pico-8 play session: hold → + tap 🅾

[t = 2 s] hold → ~2s, tap 🅾 ~4×
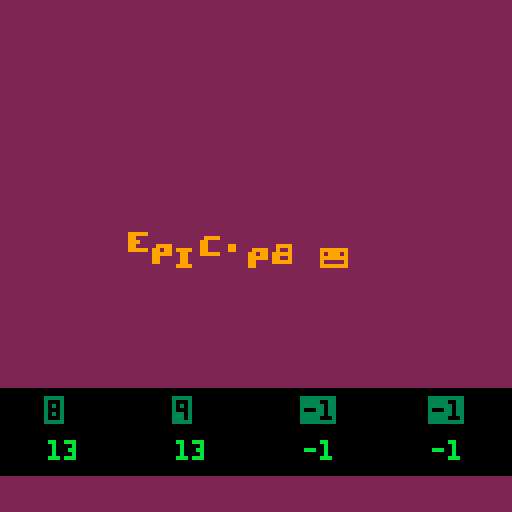
[t = 6 s] hold → ~6s, tap 🅾 ~10×
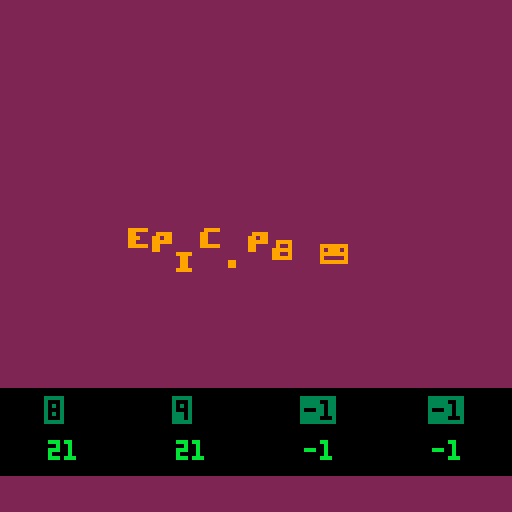
[t = 8 s] hold → ~8s, tap 🅾 ~14×
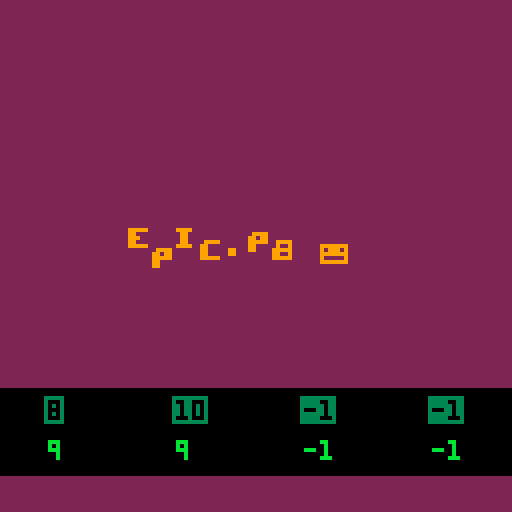

pico-8 cartridge
version 32
__lua__
poke(0x5600,unpack(split"6,8,6,0,0,0,0,0,44,14,44,12,44,0,0,0,39,12,47,3,47,0,0,0,47,12,46,12,39,0,0,0,45,13,47,12,44,0,0,0,47,3,47,12,39,0,0,0,46,2,47,11,47,0,0,0,47,12,44,12,44,0,0,0,46,10,47,11,47,0,0,0,47,13,47,4,39,0,0,0,46,10,47,11,43,0,0,0,39,11,47,11,39,0,0,0,47,3,35,3,47,0,0,0,39,11,43,11,39,0,0,0,46,2,39,3,47,0,0,0,46,2,39,3,35,0,0,0,15,15,15,15,15,0,0,0,31,31,31,31,31,0,0,0,31,31,27,31,31,0,0,0,27,27,4,27,27,0,0,0,27,27,0,27,27,0,0,0,0,0,27,27,27,0,0,0,24,30,31,30,24,0,0,0,3,15,31,15,3,0,0,0,31,3,3,0,0,0,0,0,0,0,24,24,31,0,0,0,17,27,14,31,4,0,0,0,0,0,6,0,0,0,0,0,0,0,0,6,12,0,0,0,0,0,0,0,0,12,12,0,0,0,10,10,0,0,0,0,2,5,2,0,0,0,0,0,0,0,0,0,0,0,0,0,6,6,6,0,6,0,0,0,27,27,0,0,0,0,0,0,10,31,10,31,10,0,0,0,31,7,28,31,4,0,0,0,25,28,14,7,19,0,0,0,7,5,14,5,11,0,0,0,2,2,0,0,0,0,0,0,6,3,3,3,6,0,0,0,3,6,6,6,3,0,0,0,21,14,31,14,21,0,0,0,0,4,14,4,0,0,0,0,0,0,0,6,6,3,0,0,0,0,14,0,0,0,0,0,0,0,0,6,6,0,0,0,24,28,14,7,3,0,0,0,31,19,19,19,31,0,0,0,12,14,13,12,12,0,0,0,15,16,31,3,31,0,0,0,15,8,31,24,31,0,0,0,17,17,31,24,24,0,0,0,31,3,31,16,15,0,0,0,31,1,31,19,31,0,0,0,31,24,12,12,6,0,0,0,30,18,31,19,31,0,0,0,31,19,31,16,31,0,0,0,0,6,0,0,6,0,0,0,0,6,0,0,6,3,0,0,28,14,7,14,28,0,0,0,0,31,0,31,0,0,0,0,7,14,28,14,7,0,0,0,31,25,28,0,4,0,0,0,31,19,27,3,31,0,0,0,15,24,31,27,30,0,0,0,3,3,31,27,30,0,0,0,0,0,30,3,31,0,0,0,24,24,31,27,15,0,0,0,15,27,31,3,30,0,0,0,30,3,15,3,3,0,0,0,0,30,27,31,24,15,0,0,3,3,15,27,27,0,0,0,6,0,15,6,15,0,0,0,24,0,24,27,27,14,0,0,3,27,27,15,27,0,0,0,3,3,3,27,14,0,0,0,0,17,27,31,27,0,0,0,0,0,15,27,27,0,0,0,0,0,30,27,15,0,0,0,0,0,30,27,31,3,0,0,0,0,15,27,31,24,0,0,0,0,15,27,3,0,0,0,0,15,3,12,15,0,0,0,3,7,3,27,31,0,0,0,0,0,27,27,30,0,0,0,0,0,27,27,14,0,0,0,0,0,21,31,27,0,0,0,0,0,27,14,27,0,0,0,0,0,27,31,24,15,0,0,0,31,12,6,31,0,0,0,15,3,3,3,15,0,0,0,3,7,14,28,24,0,0,0,15,12,12,12,15,0,0,0,6,15,9,0,0,0,0,0,0,0,0,0,15,0,0,0,3,6,0,0,0,0,0,0,15,27,31,27,27,0,0,0,31,27,15,27,31,0,0,0,30,3,3,3,31,0,0,0,15,27,27,27,15,0,0,0,31,3,7,3,31,0,0,0,31,3,7,3,3,0,0,0,30,3,27,27,14,0,0,0,27,27,31,27,27,0,0,0,15,6,6,6,15,0,0,0,24,24,24,27,14,0,0,0,27,27,15,27,27,0,0,0,3,3,3,3,31,0,0,0,17,27,31,27,27,0,0,0,25,27,31,27,19,0,0,0,30,27,27,27,15,0,0,0,30,27,31,3,3,0,0,0,14,19,19,27,30,0,0,0,15,27,15,27,27,0,0,0,30,3,31,24,15,0,0,0,15,6,6,6,6,0,0,0,27,27,27,27,30,0,0,0,27,27,14,14,4,0,0,0,27,27,31,27,17,0,0,0,27,27,14,27,27,0,0,0,27,27,14,6,12,0,0,0,31,28,14,7,31,0,0,0,14,6,7,6,14,0,0,0,4,4,0,4,4,0,0,0,7,6,14,6,7,0,0,0,0,22,31,13,0,0,0,0,0,0,0,0,0,0,0,0,127,127,127,127,127,0,0,0,85,42,85,42,85,0,0,0,65,127,93,93,62,0,0,0,62,99,99,119,62,0,0,0,17,68,17,68,17,0,0,0,4,60,28,30,16,0,0,0,28,38,46,62,28,0,0,0,54,62,62,28,8,0,0,0,28,54,119,54,28,0,0,0,28,28,62,28,20,0,0,0,28,62,127,42,58,0,0,0,62,103,99,103,62,0,0,0,127,93,127,65,127,0,0,0,28,4,4,7,7,0,0,0,62,99,107,99,62,0,0,0,16,56,124,56,16,0,0,0,0,0,85,0,0,0,0,0,62,115,99,115,62,0,0,0,8,28,127,62,34,0,0,0,62,28,8,28,62,0,0,0,62,119,99,99,62,0,0,0,0,10,4,80,32,0,0,0,0,17,42,68,0,0,0,0,62,107,119,107,62,0,0,0,127,0,127,0,127,0,0,0,85,85,85,85,85,0,0,0,14,4,30,45,38,0,0,0,17,33,33,37,2,0,0,0,12,30,32,32,28,0,0,0,8,30,8,36,26,0,0,0,78,4,62,69,38,0,0,0,34,95,18,18,10,0,0,0,30,8,60,17,6,0,0,0,16,12,2,12,16,0,0,0,34,122,34,34,18,0,0,0,30,32,0,2,60,0,0,0,8,60,16,2,12,0,0,0,2,2,2,34,28,0,0,0,8,62,8,12,8,0,0,0,18,63,18,2,28,0,0,0,60,16,126,4,56,0,0,0,2,7,50,2,50,0,0,0,15,2,14,16,28,0,0,0,62,64,64,32,24,0,0,0,62,16,8,8,16,0,0,0,8,56,4,2,60,0,0,0,50,7,18,120,24,0,0,0,122,66,2,10,114,0,0,0,9,126,75,109,102,0,0,0,26,39,34,115,50,0,0,0,60,74,73,73,70,0,0,0,18,58,18,58,26,0,0,0,35,98,34,34,28,0,0,0,12,0,8,42,77,0,0,0,0,12,18,33,64,0,0,0,125,121,17,61,93,0,0,0,62,60,8,30,46,0,0,0,6,36,126,38,16,0,0,0,36,78,4,70,60,0,0,0,10,60,90,70,48,0,0,0,30,4,30,68,56,0,0,0,20,62,36,8,8,0,0,0,58,86,82,48,8,0,0,0,4,28,4,30,6,0,0,0,8,2,62,32,28,0,0,0,34,34,38,32,24,0,0,0,62,24,36,114,48,0,0,0,4,54,44,38,100,0,0,0,62,24,36,66,48,0,0,0,26,39,34,35,18,0,0,0,14,100,28,40,120,0,0,0,4,2,6,43,25,0,0,0,0,0,14,16,8,0,0,0,0,10,31,18,4,0,0,0,0,4,15,21,13,0,0,0,0,4,12,6,14,0,0,0,62,32,20,4,2,0,0,0,48,8,14,8,8,0,0,0,8,62,34,32,24,0,0,0,62,8,8,8,62,0,0,0,16,126,24,20,18,0,0,0,4,62,36,34,50,0,0,0,8,62,8,62,8,0,0,0,60,36,34,16,8,0,0,0,4,124,18,16,8,0,0,0,62,32,32,32,62,0,0,0,36,126,36,32,16,0,0,0,6,32,38,16,12,0,0,0,62,32,16,24,38,0,0,0,4,62,36,4,56,0,0,0,34,36,32,16,12,0,0,0,62,34,45,48,12,0,0,0,28,8,62,8,4,0,0,0,42,42,32,16,12,0,0,0,28,0,62,8,4,0,0,0,4,4,28,36,4,0,0,0,8,62,8,8,4,0,0,0,0,28,0,0,62,0,0,0,62,32,40,16,44,0,0,0,8,62,48,94,8,0,0,0,32,32,32,16,14,0,0,0,16,36,36,68,66,0,0,0,2,30,2,2,28,0,0,0,62,32,32,16,12,0,0,0,12,18,33,64,0,0,0,0,8,62,8,42,42,0,0,0,62,32,20,8,16,0,0,0,28,0,30,0,14,0,0,0,8,4,36,66,126,0,0,0,64,40,16,104,6,0,0,0,30,4,30,4,60,0,0,0,4,62,36,4,4,0,0,0,28,16,16,16,62,0,0,0,30,16,30,16,30,0,0,0,62,0,62,32,24,0,0,0,36,36,36,32,16,0,0,0,20,20,20,84,50,0,0,0,2,2,34,18,14,0,0,0,62,34,34,34,62,0,0,0,62,34,32,16,12,0,0,0,62,32,60,32,24,0,0,0,6,32,32,16,14,0,0,0,0,21,16,8,6,0,0,0,0,4,30,20,4,0,0,0,0,0,12,8,30,0,0,0,0,14,12,8,14,0,0,0,12,6,99,48,24,0,0,0,24,48,99,6,12,0,0,0"))

function _init()
	music(0)
end

function _draw()	
	cls()
	rectfill(0,0,128,128,2)
	rectfill(0,97,128,118,0)
	color(9)
	print("\14e",32,60+sin(time())*3)
	print("\14p",38,60+sin(time()/0.9)*3)
	print("\14i",44,60+sin(time()/0.8)*3)
	print("\14c",50,60+sin(time()/0.7)*3)
	print("\14.",56,60+sin(time()/0.6)*3)
	print("\14p",62,60+sin(time()/0.5)*3)
	print("\14 \b8",68,60+sin(time()/0.4)*3)
	print("\14😐",80,60+sin(time()/0.85)*3)
	
	color(3)
	print("\^i"..stat(16),12,100)
	print("\^i"..stat(17),44,100)
	print("\^i"..stat(18),76,100)
	print("\^i"..stat(19),108,100)
	
	color(11)
	print(stat(20),12,110)
	print(stat(21),44,110)
	print(stat(22),76,110)
	print(stat(23),108,110)
end
__gfx__
00000000000000000000000000000000000000000000000000000000000000000000000000000000000000000000000000000000000000000000000000000000
00000000000000000000000000000000000000000000000000000000000000000000000000000000000000000000000000000000000000000000000000000000
00700700000000000000000000000000000000000000000000000000000000000000000000000000000000000000000000000000000000000000000000000000
00077000000000000000000000000000000000000000000000000000000000000000000000000000000000000000000000000000000000000000000000000000
00077000000000000000000000000000000000000000000000000000000000000000000000000000000000000000000000000000000000000000000000000000
00700700000000000000000000000000000000000000000000000000000000000000000000000000000000000000000000000000000000000000000000000000
